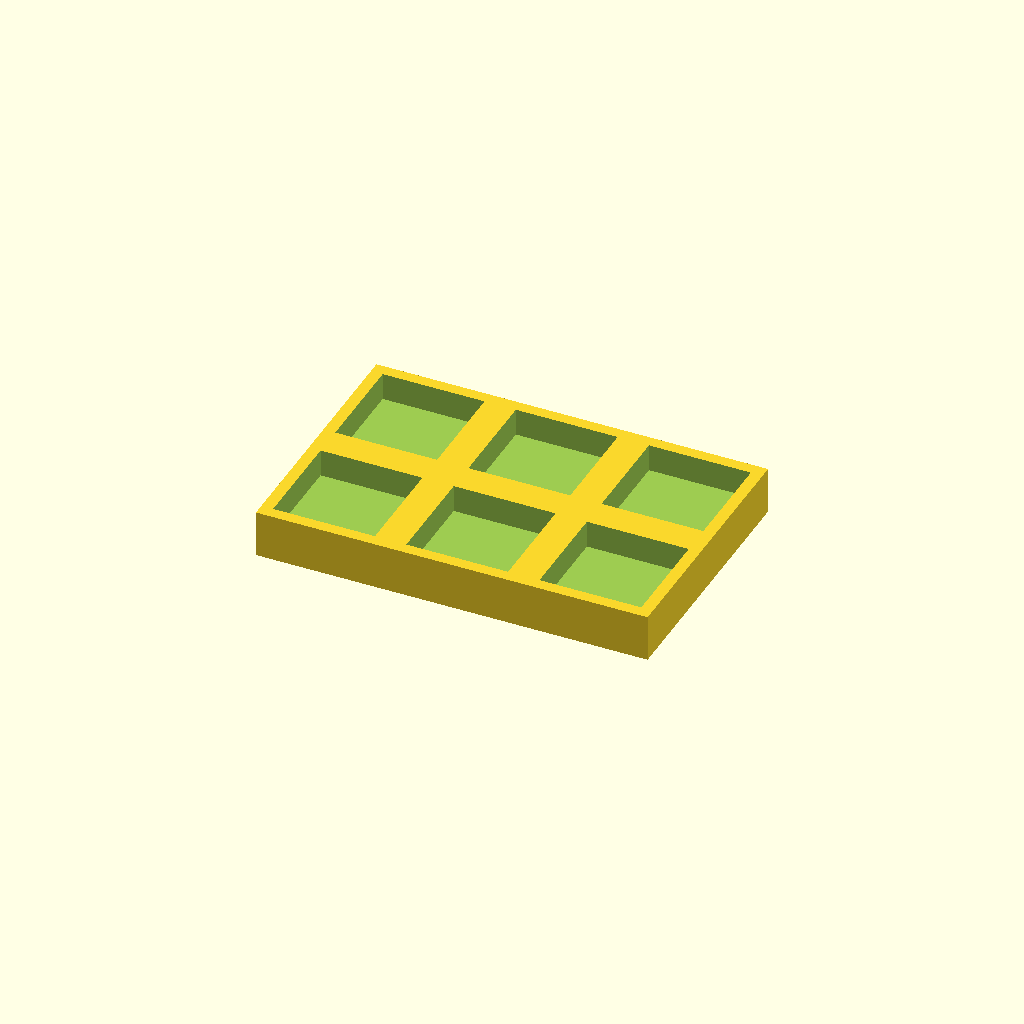
Cell 1 — every parameter at its default value.
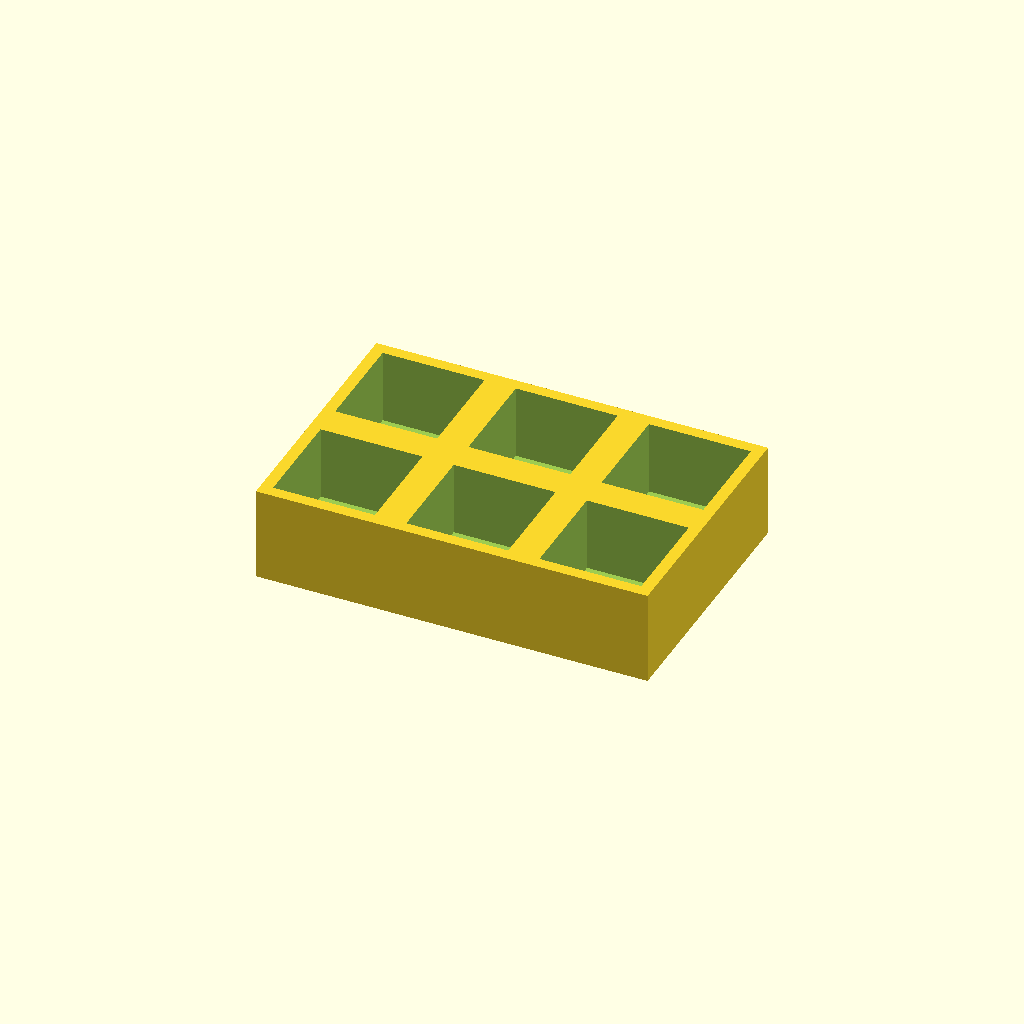
Cell 2 — thickness set to 24, the other parameters unchanged.
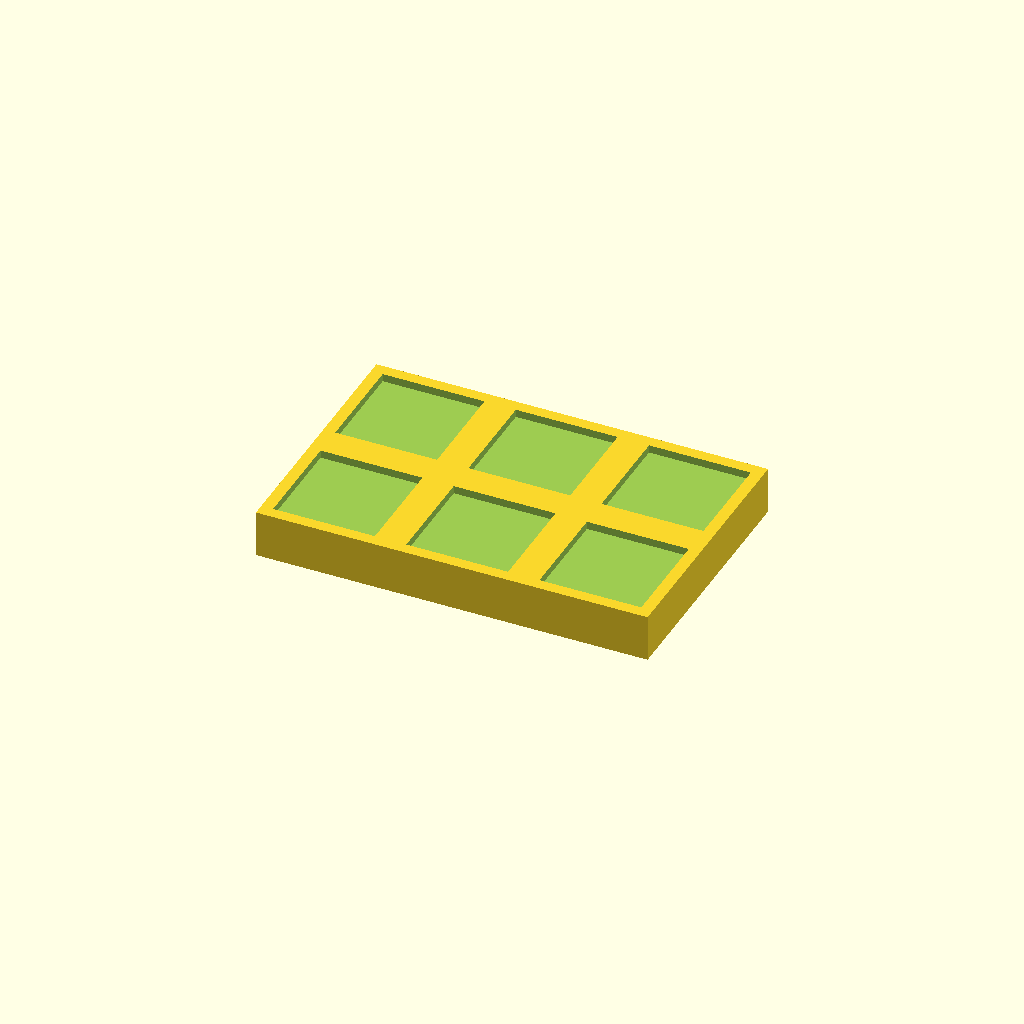
Cell 3 — floor_t set to 10, the other parameters unchanged.
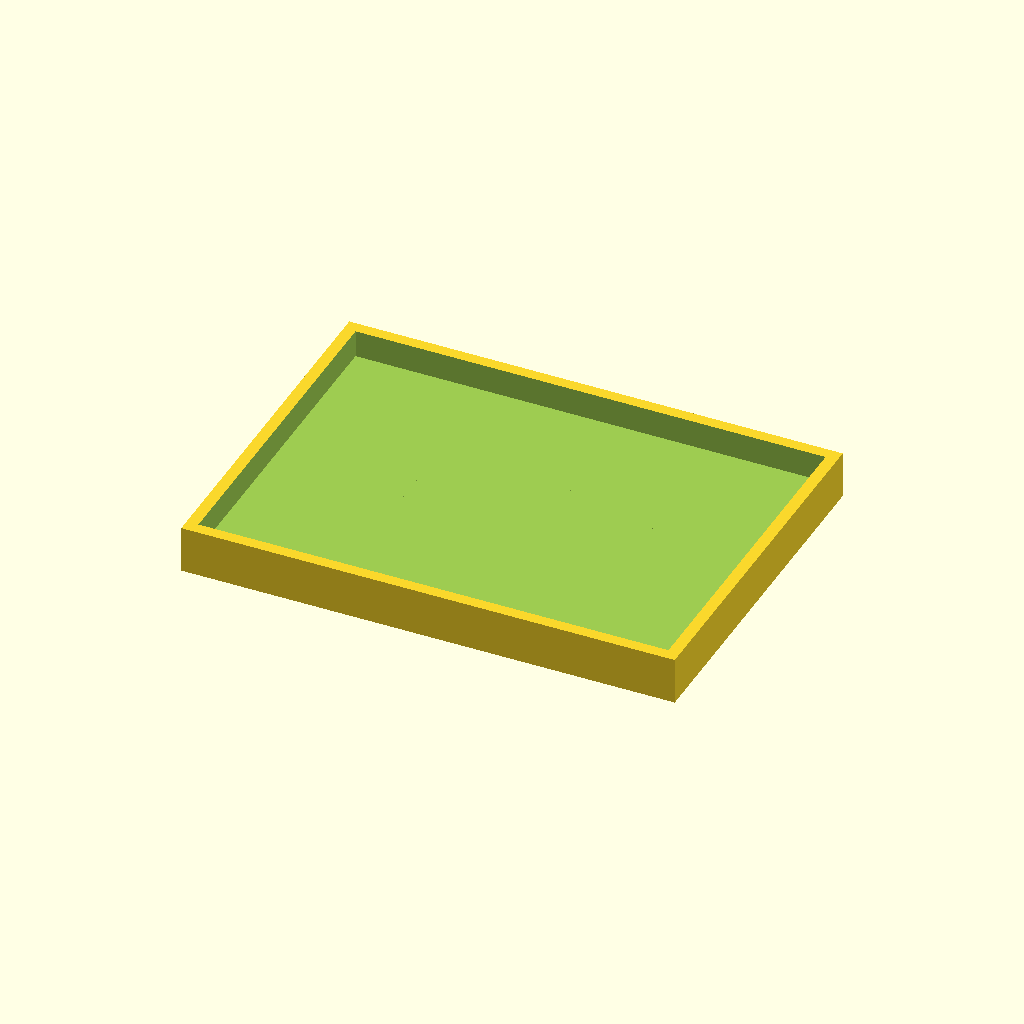
Cell 4: pocket = 52 (everything else at default).
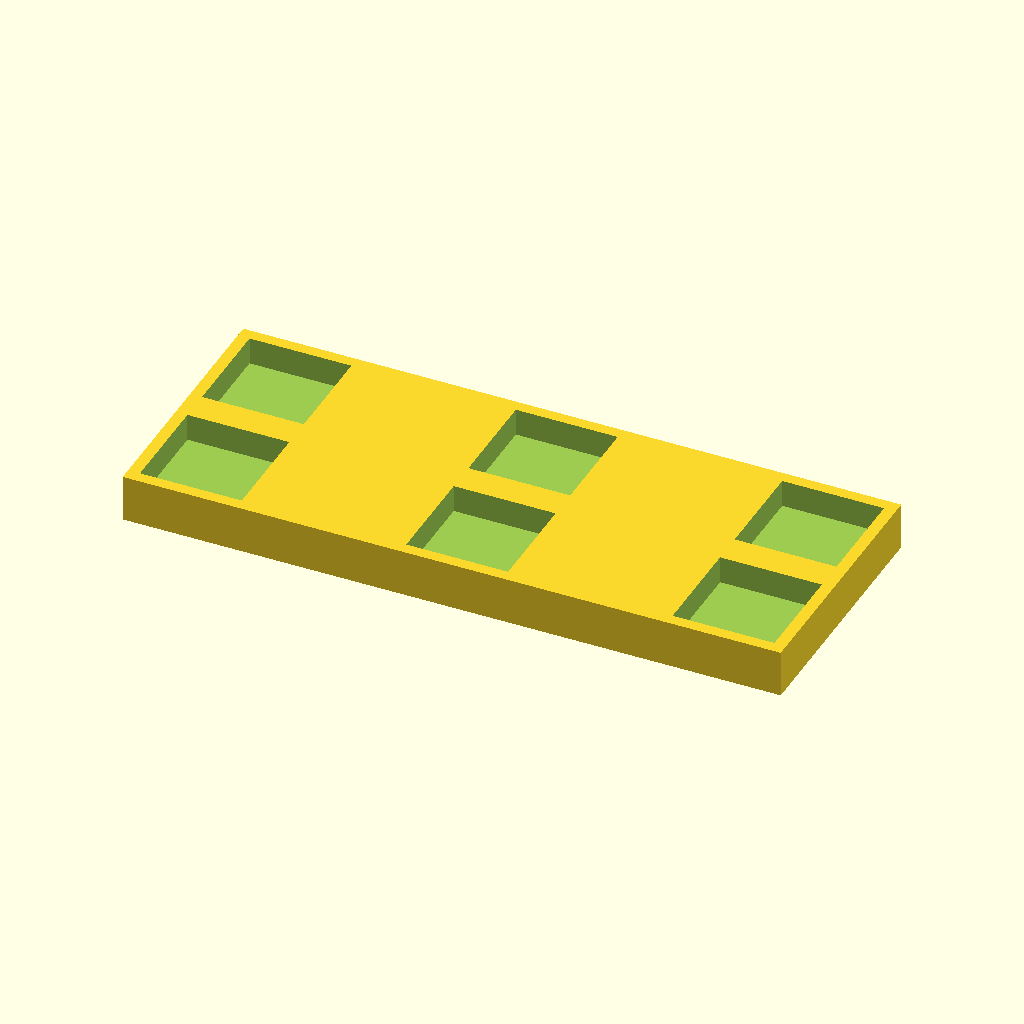
Cell 5: the same model with pitch_x = 68.
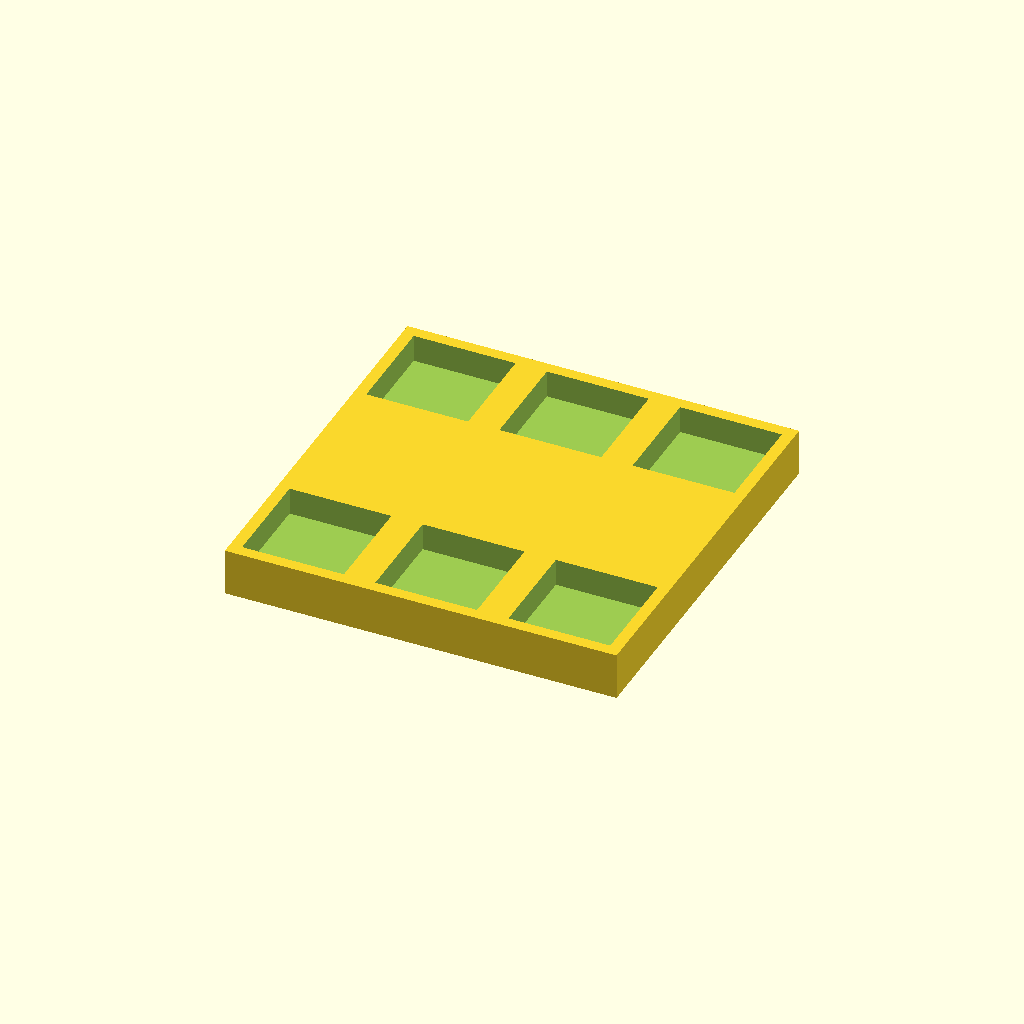
Cell 6 — pitch_y set to 68, the other parameters unchanged.
All cells are drawn from one camera (rotation 55°, 0°, 25°, orthographic, colour scheme Cornfield), so only the parameter changes between them.
Source of the model, optional_data/data/place1/pocketplates/part_0194.scad:
$fn = 32;

// ----------------------------------------------------------------------
// Pocket plate 100 x 66 x 12
// 2 x 3 pockets 26 mm square, 7 mm deep
// ----------------------------------------------------------------------

// --- parameters (mm) ---
thickness = 12;  // plate thickness
floor_t = 5;     // material left under each pocket
pocket = 26;     // pocket side length
pitch_x = 34;    // pocket pitch along X
pitch_y = 34;    // pocket pitch along Y
cols = 3;        // pockets per row
rows = 2;        // rows of pockets

// --- derived feature positions (mm) ---
depth = thickness - floor_t;        // = 7   pocket depth, down to the floor
span_x = (cols - 1) * pitch_x;      // = 68   distance between outer pockets
span_y = (rows - 1) * pitch_y;      // = 34   distance between outer pocket rows
origin_x = -span_x / 2;             // = -34   X of the first pocket
origin_y = -span_y / 2;             // = -17   Y of the first pocket
plate = [span_x + pocket + 6, span_y + pocket + 6, thickness];  // = [100, 66, 12]   overall size: pockets plus 3 mm of wall on each side
feature_centers = [
  [origin_x + 0 * pitch_x, origin_y + 0 * pitch_y],
  [origin_x + 1 * pitch_x, origin_y + 0 * pitch_y],
  [origin_x + 2 * pitch_x, origin_y + 0 * pitch_y],
  [origin_x + 0 * pitch_x, origin_y + 1 * pitch_y],
  [origin_x + 1 * pitch_x, origin_y + 1 * pitch_y],
  [origin_x + 2 * pitch_x, origin_y + 1 * pitch_y]
];   // pocket centres, used verbatim by the cutter loop

// plate outline, then one pocket per centre in feature_centers
difference() {
  cube(plate, center = true);
  for (centre = feature_centers)
    translate([centre[0] - pocket / 2, centre[1] - pocket / 2, plate[2] / 2 - depth])
      cube([pocket, pocket, depth + 1]);  // centred on the declared pocket centre
}
Parameter table extracted from the source (name, type, default, range or options):
thickness: number, default 12
floor_t: number, default 5
pocket: number, default 26
pitch_x: number, default 34
pitch_y: number, default 34
cols: number, default 3
rows: number, default 2
